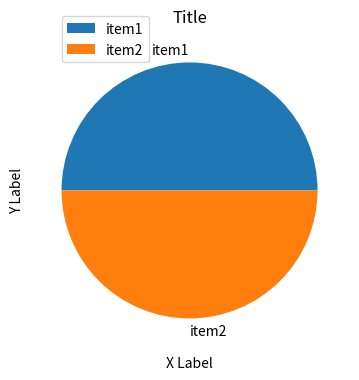

Generate this figure with matplotlib:
import matplotlib.pyplot as plt
import numpy as np

x = np.array([0,1,2,3,4,5,6,7,8,9,10])
y = np.array([0,1,2,3,4,5,6,7,8,9,10])
counts = [x.sum(), y.sum()]
fig = plt.figure(figsize=(5,4))
axes = fig.add_axes([0.1,0.1,0.8,0.8])
axes.set_xlabel('X Label')
axes.set_ylabel('Y Label')
axes.set_title('Title')
axes.pie(counts, labels=['item1', 'item2'])
axes.legend(loc=(0.1,0.9))
fig.tight_layout()
plt.show()

